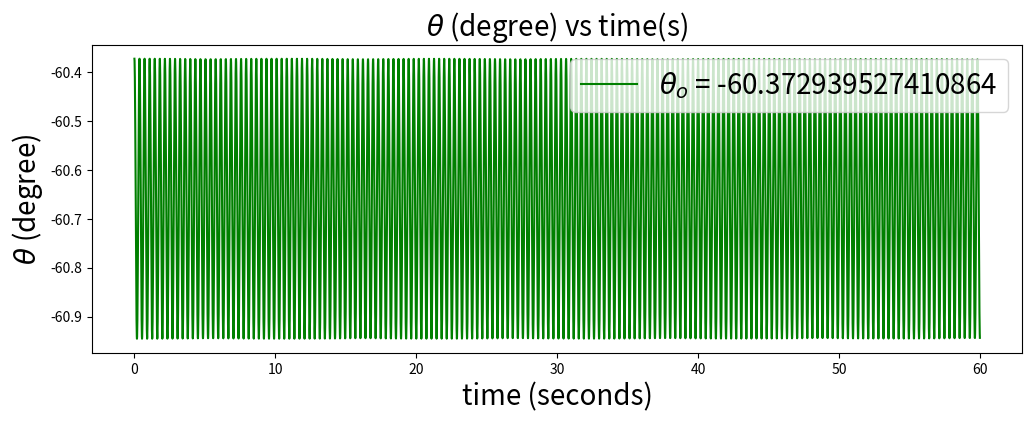
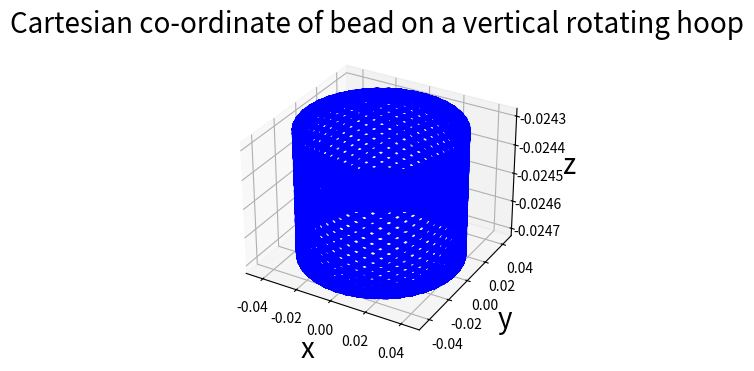

Source code (Python) for these figures, in order:
# -*- coding: utf-8 -*-
"""
Created on Sat Sep 25 19:17:19 2021

[redacted]
"""

import numpy as np 
import matplotlib.pyplot as plt 
from scipy.integrate import odeint,ode 


#mass of bead 
m = 0.01 #kg

#angular velocity of rotating hoop 
w = 20 #rads-1

#radius of the rotating hoop 
R = 0.05 #m 

#gravitational constant 
g = 9.8 #ms-2

def bead_on_hoop(x,t,w,R):
    theta,z = x 
    thetadot = z 
    zdot = np.sin(theta)*((w**2)*np.cos(theta) - (g/R))
    return (thetadot, zdot)

#initial condition: theta(radian), thetadot(radian/s)
#x0 = [2*(np.pi/180),0]
x0 = [-np.arccos(g/(R*w**2))+0.005,0]

#time coordinate to solve the ODE for: from 0 to 60 seconds
t = np.linspace(0,60,6000)

#solving the ODE 
sol = odeint(bead_on_hoop,x0,t,args=(w,R))

# plot the angle as a function of time
fig= plt.figure(figsize=(12,4))
ax = plt.axes()
ax.plot(t, sol[:, 0]*(180/np.pi), 'g',label='$\\theta_o$ = {}'.format(x0[0]*(180/np.pi)))   #unpacking theta
ax.set_title('$\\theta$ (degree) vs time(s)',fontsize='20')
ax.set_xlabel("time (seconds)",fontsize='20')
ax.set_ylabel("$\\theta$ (degree)", fontsize = '20')
ax.legend(loc='upper right',fontsize = '20')

#3-D plotting 
from mpl_toolkits.mplot3d import Axes3D

theta = sol[:,0]        #in radian
phi = w*t                #wt in radian

X = R*np.cos(phi)*np.sin(theta)
Y = R*np.sin(phi)*np.sin(theta)
Z = -R*np.cos(theta)
fig= plt.figure(figsize=(12,4))
ax = plt.axes(projection ='3d')
p = ax.plot3D(X,Y,Z,c='b')
ax.set_title('Cartesian co-ordinate of bead on a vertical rotating hoop',fontsize='20')
ax.set_xlabel("x",fontsize='20')
ax.set_ylabel("y", fontsize = '20')
ax.set_zlabel("z", fontsize = '20')


